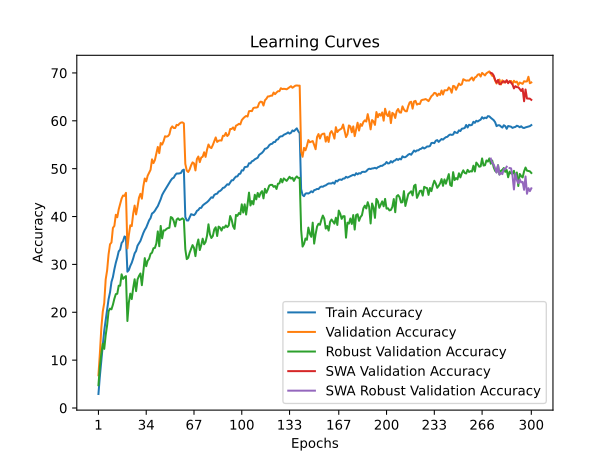

Values plotted in this chart, from the file beside it:
time; train_accuracy; train_loss; valid_accuracy; valid_loss; valid_accuracy_robust; valid_accuracy_swa; valid_accuracy_robust_swa
125,1308; 2,9263; 5,0929; 6,8350; 4,7152; 4,7586; 6,8350; 4,7586
246,1064; 6,7025; 4,7944; 11,4550; 4,4019; 8,6897; 11,4550; 8,6897
376,5971; 10,0538; 4,5460; 16,7550; 4,0827; 11,3793; 16,7550; 11,3793
498,9586; 13,1037; 4,3654; 20,1650; 3,9379; 13,4138; 20,1650; 13,4138
654,4984; 16,1537; 4,2093; 21,9400; 3,9492; 12,3448; 21,9400; 12,3448
776,7957; 18,4200; 4,0825; 26,8600; 3,6608; 15,2069; 26,8600; 15,2069
910,1498; 20,7775; 3,9699; 28,7650; 3,5697; 17,3103; 28,7650; 17,3103
1035,9826; 22,7338; 3,8848; 32,1150; 3,4341; 20,2069; 32,1150; 20,2069
1181,1382; 24,1537; 3,8043; 34,2100; 3,3926; 20,7586; 34,2100; 20,7586
1311,5069; 26,3388; 3,7146; 34,5800; 3,3624; 20,6207; 34,5800; 20,6207
1442,6178; 27,3625; 3,6678; 37,6250; 3,2291; 21,5862; 37,6250; 21,5862
1627,5535; 28,9775; 3,5904; 38,0450; 3,1982; 22,8276; 38,0450; 22,8276
1759,3920; 30,3425; 3,5314; 40,3700; 3,1230; 23,7931; 40,3700; 23,7931
1889,0711; 31,4237; 3,4772; 39,8500; 3,1579; 23,8621; 39,8500; 23,8621
2015,5021; 32,7238; 3,4288; 41,5000; 3,0803; 25,5517; 41,5000; 25,5517
2142,5659; 33,0938; 3,4013; 42,6200; 3,0325; 25,5517; 42,6200; 25,5517
2275,7590; 34,4725; 3,3485; 43,7550; 2,9924; 27,9310; 43,7550; 27,9310
2399,8122; 34,8625; 3,3316; 44,3950; 2,9884; 26,9655; 44,3950; 26,9655
2524,9816; 35,8387; 3,2936; 44,3150; 2,9853; 27,3103; 44,3150; 27,3103
2664,7898; 35,6662; 3,2975; 44,9550; 2,9534; 27,5517; 44,9550; 27,5517
2794,1496; 28,4763; 3,6166; 33,3350; 3,4542; 18,1724; 33,3350; 18,1724
2917,8954; 28,8263; 3,6048; 36,1250; 3,3039; 22,0345; 36,1250; 22,0345
3072,7142; 29,6900; 3,5686; 38,1750; 3,1999; 23,8966; 38,1750; 23,8966
3208,7003; 30,3388; 3,5241; 37,9950; 3,2051; 22,7586; 37,9950; 22,7586
3348,3575; 31,2512; 3,4865; 40,6000; 3,1025; 25,0690; 40,6000; 25,0690
3480,6090; 32,3175; 3,4504; 42,2900; 3,0715; 26,8966; 42,2900; 26,8966
3609,2600; 32,8075; 3,4220; 40,4450; 3,1813; 24,4138; 40,4450; 24,4138
3735,1392; 33,9138; 3,3777; 42,0700; 3,0641; 26,8621; 42,0700; 26,8621
3883,9047; 34,4100; 3,3577; 43,9300; 3,0150; 27,5862; 43,9300; 27,5862
4006,6458; 34,9113; 3,3246; 44,7500; 2,9291; 28,1034; 44,7500; 28,1034
4156,2256; 35,7362; 3,2978; 43,7350; 2,9963; 25,6552; 43,7350; 25,6552
4288,1401; 36,5550; 3,2688; 46,2850; 2,8931; 28,4483; 46,2850; 28,4483
4410,1138; 37,2100; 3,2315; 47,9500; 2,8236; 31,3103; 47,9500; 31,3103
4545,5029; 37,7075; 3,2132; 47,3500; 2,8553; 29,6207; 47,3500; 29,6207
4671,7480; 38,5025; 3,1867; 48,5350; 2,8233; 30,7586; 48,5350; 30,7586
4791,8194; 39,2150; 3,1480; 49,1300; 2,7933; 31,1724; 49,1300; 31,1724
4960,0335; 39,6812; 3,1297; 49,7650; 2,7979; 32,2069; 49,7650; 32,2069
5103,2639; 40,6362; 3,0958; 51,9500; 2,6893; 32,4483; 51,9500; 32,4483
5230,5707; 40,8387; 3,0784; 51,1650; 2,7115; 33,3793; 51,1650; 33,3793
5362,3168; 41,2125; 3,0586; 51,8100; 2,6706; 33,4483; 51,8100; 33,4483
5503,0287; 41,7263; 3,0476; 53,1550; 2,6478; 34,3793; 53,1550; 34,3793
5634,2341; 42,1750; 3,0266; 54,5450; 2,5760; 36,8966; 54,5450; 36,8966
5765,2716; 42,8663; 2,9901; 53,2500; 2,6599; 33,7931; 53,2500; 33,7931
5894,4547; 43,6200; 2,9639; 55,3600; 2,5757; 38,0345; 55,3600; 38,0345
6020,0468; 44,5100; 2,9335; 55,0400; 2,5879; 35,4483; 55,0400; 35,4483
6147,1597; 45,0688; 2,9078; 55,7500; 2,5581; 37,1034; 55,7500; 37,1034
6277,2469; 45,5600; 2,8889; 56,7750; 2,5170; 37,1034; 56,7750; 37,1034
6408,6187; 46,0588; 2,8646; 56,6900; 2,5133; 37,4138; 56,6900; 37,4138
6575,3894; 46,5275; 2,8515; 56,7900; 2,5136; 37,5862; 56,7900; 37,5862
6714,7241; 46,9850; 2,8312; 57,1550; 2,4981; 37,6552; 57,1550; 37,6552
6840,3980; 47,5637; 2,8157; 58,4200; 2,4653; 39,8966; 58,4200; 39,8966
6962,0955; 47,9550; 2,7953; 58,8400; 2,4520; 39,7241; 58,8400; 39,7241
7104,8965; 48,1138; 2,7763; 58,4950; 2,4517; 39,0690; 58,4950; 39,0690
7235,3242; 48,6562; 2,7656; 58,4900; 2,4418; 37,9310; 58,4900; 37,9310
7379,7891; 48,9913; 2,7559; 59,1600; 2,4341; 39,3793; 59,1600; 39,3793
7511,6539; 48,9800; 2,7599; 59,0700; 2,4254; 39,6207; 59,0700; 39,6207
7636,1234; 49,0213; 2,7503; 59,4200; 2,4165; 39,2759; 59,4200; 39,2759
7777,9320; 49,1075; 2,7454; 59,6300; 2,4082; 39,4138; 59,6300; 39,4138
7910,5090; 49,6487; 2,7250; 59,6800; 2,4169; 39,6207; 59,6800; 39,6207
8037,5285; 49,7975; 2,7223; 59,4600; 2,4071; 39,3793; 59,4600; 39,3793
... 240 more rows
